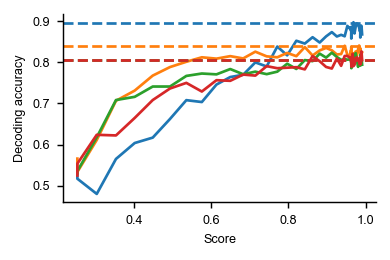

Data behind this chart, as committed beside it:
, score, decoding_accuracy, measure, dataset, decode.context, decode.response, decode.color, decode.direction
0, 0.2533, 0.6705, procrustes-angular-score, siegel15-FEF-stim_period-var99, 0.5366, 0.5662, 0.5306, 0.5253
1, 0.2533, 0.6652, procrustes-angular-score, siegel15-FEF-stim_period-var99, 0.5174, 0.5338, 0.5361, 0.554
2, 0.3035, 0.725, procrustes-angular-score, siegel15-FEF-stim_period-var99, 0.4806, 0.6114, 0.6179, 0.624
3, 0.3533, 0.8085, procrustes-angular-score, siegel15-FEF-stim_period-var99, 0.5654, 0.7066, 0.7083, 0.6225
4, 0.4018, 0.8438, procrustes-angular-score, siegel15-FEF-stim_period-var99, 0.604, 0.7313, 0.7162, 0.6649
5, 0.4485, 0.8805, procrustes-angular-score, siegel15-FEF-stim_period-var99, 0.6172, 0.7677, 0.7412, 0.7083
6, 0.4932, 0.9096, procrustes-angular-score, siegel15-FEF-stim_period-var99, 0.6624, 0.7884, 0.7412, 0.7364
7, 0.5356, 0.9401, procrustes-angular-score, siegel15-FEF-stim_period-var99, 0.7081, 0.8013, 0.7669, 0.75
8, 0.5758, 0.9373, procrustes-angular-score, siegel15-FEF-stim_period-var99, 0.7035, 0.8121, 0.7727, 0.729
9, 0.6137, 0.9574, procrustes-angular-score, siegel15-FEF-stim_period-var99, 0.746, 0.8088, 0.7707, 0.7566
10, 0.6494, 0.9685, procrustes-angular-score, siegel15-FEF-stim_period-var99, 0.7641, 0.8149, 0.7836, 0.7551
11, 0.6829, 0.9693, procrustes-angular-score, siegel15-FEF-stim_period-var99, 0.7697, 0.8093, 0.771, 0.7702
12, 0.7144, 0.9849, procrustes-angular-score, siegel15-FEF-stim_period-var99, 0.7997, 0.8258, 0.7773, 0.7677
13, 0.7438, 0.9835, procrustes-angular-score, siegel15-FEF-stim_period-var99, 0.7899, 0.8144, 0.7712, 0.7907
14, 0.7713, 0.9981, procrustes-angular-score, siegel15-FEF-stim_period-var99, 0.8381, 0.8121, 0.7773, 0.7856
15, 0.7969, 1.001, procrustes-angular-score, siegel15-FEF-stim_period-var99, 0.8169, 0.8227, 0.7965, 0.7869
16, 0.8207, 1.006, procrustes-angular-score, siegel15-FEF-stim_period-var99, 0.8523, 0.8149, 0.7838, 0.7881
17, 0.8426, 1.016, procrustes-angular-score, siegel15-FEF-stim_period-var99, 0.8455, 0.8369, 0.8053, 0.7828
18, 0.8628, 1.024, procrustes-angular-score, siegel15-FEF-stim_period-var99, 0.8609, 0.8164, 0.8028, 0.8152
19, 0.8812, 1.025, procrustes-angular-score, siegel15-FEF-stim_period-var99, 0.848, 0.8288, 0.821, 0.8025
20, 0.8978, 1.024, procrustes-angular-score, siegel15-FEF-stim_period-var99, 0.8629, 0.8348, 0.8114, 0.7886
21, 0.9127, 1.028, procrustes-angular-score, siegel15-FEF-stim_period-var99, 0.8732, 0.829, 0.8232, 0.7848
22, 0.9257, 1.026, procrustes-angular-score, siegel15-FEF-stim_period-var99, 0.8626, 0.8189, 0.8129, 0.8091
23, 0.9368, 1.02, procrustes-angular-score, siegel15-FEF-stim_period-var99, 0.8667, 0.8199, 0.8058, 0.7914
24, 0.9459, 1.033, procrustes-angular-score, siegel15-FEF-stim_period-var99, 0.8631, 0.8402, 0.8078, 0.8154
25, 0.953, 1.034, procrustes-angular-score, siegel15-FEF-stim_period-var99, 0.8884, 0.8179, 0.8063, 0.8152
26, 0.9579, 1.031, procrustes-angular-score, siegel15-FEF-stim_period-var99, 0.8826, 0.8177, 0.8071, 0.8119
27, 0.961, 1.032, procrustes-angular-score, siegel15-FEF-stim_period-var99, 0.8851, 0.8192, 0.8053, 0.8119
28, 0.9625, 1.03, procrustes-angular-score, siegel15-FEF-stim_period-var99, 0.8763, 0.8295, 0.8086, 0.8028
29, 0.963, 1.025, procrustes-angular-score, siegel15-FEF-stim_period-var99, 0.8816, 0.8131, 0.8058, 0.7992
30, 0.9631, 1.024, procrustes-angular-score, siegel15-FEF-stim_period-var99, 0.8576, 0.8374, 0.7997, 0.8033
31, 0.9632, 1.016, procrustes-angular-score, siegel15-FEF-stim_period-var99, 0.8732, 0.8182, 0.7856, 0.7927
32, 0.9638, 1.023, procrustes-angular-score, siegel15-FEF-stim_period-var99, 0.8859, 0.8205, 0.7972, 0.7891
33, 0.9648, 1.026, procrustes-angular-score, siegel15-FEF-stim_period-var99, 0.8856, 0.8202, 0.7889, 0.8096
34, 0.9665, 1.03, procrustes-angular-score, siegel15-FEF-stim_period-var99, 0.8755, 0.8194, 0.7992, 0.8207
35, 0.9687, 1.03, procrustes-angular-score, siegel15-FEF-stim_period-var99, 0.8972, 0.822, 0.8071, 0.7907
36, 0.9714, 1.016, procrustes-angular-score, siegel15-FEF-stim_period-var99, 0.8699, 0.8091, 0.7962, 0.7939
37, 0.9744, 1.039, procrustes-angular-score, siegel15-FEF-stim_period-var99, 0.8861, 0.8263, 0.8222, 0.8104
38, 0.9775, 1.034, procrustes-angular-score, siegel15-FEF-stim_period-var99, 0.8944, 0.8164, 0.8045, 0.8121
39, 0.9807, 1.032, procrustes-angular-score, siegel15-FEF-stim_period-var99, 0.8919, 0.8318, 0.7889, 0.8083
40, 0.9834, 1.034, procrustes-angular-score, siegel15-FEF-stim_period-var99, 0.8841, 0.8407, 0.7995, 0.8048
41, 0.9855, 1.027, procrustes-angular-score, siegel15-FEF-stim_period-var99, 0.875, 0.8316, 0.8048, 0.7944
42, 0.9867, 1.027, procrustes-angular-score, siegel15-FEF-stim_period-var99, 0.8803, 0.8184, 0.8028, 0.8045
43, 0.9869, 1.029, procrustes-angular-score, siegel15-FEF-stim_period-var99, 0.8891, 0.8202, 0.8028, 0.7992
44, 0.9867, 1.028, procrustes-angular-score, siegel15-FEF-stim_period-var99, 0.8727, 0.8338, 0.7919, 0.8124
45, 0.9864, 1.032, procrustes-angular-score, siegel15-FEF-stim_period-var99, 0.876, 0.8207, 0.8179, 0.8061
46, 0.9864, 1.026, procrustes-angular-score, siegel15-FEF-stim_period-var99, 0.8601, 0.8242, 0.8058, 0.8124
47, 0.987, 1.027, procrustes-angular-score, siegel15-FEF-stim_period-var99, 0.8871, 0.8177, 0.8053, 0.7962
48, 0.9881, 1.026, procrustes-angular-score, siegel15-FEF-stim_period-var99, 0.8826, 0.8172, 0.8033, 0.7992
49, 0.9895, 1.04, procrustes-angular-score, siegel15-FEF-stim_period-var99, 0.8884, 0.8205, 0.8126, 0.8265
50, 0.9911, 1.022, procrustes-angular-score, siegel15-FEF-stim_period-var99, 0.8677, 0.824, 0.7942, 0.8056
